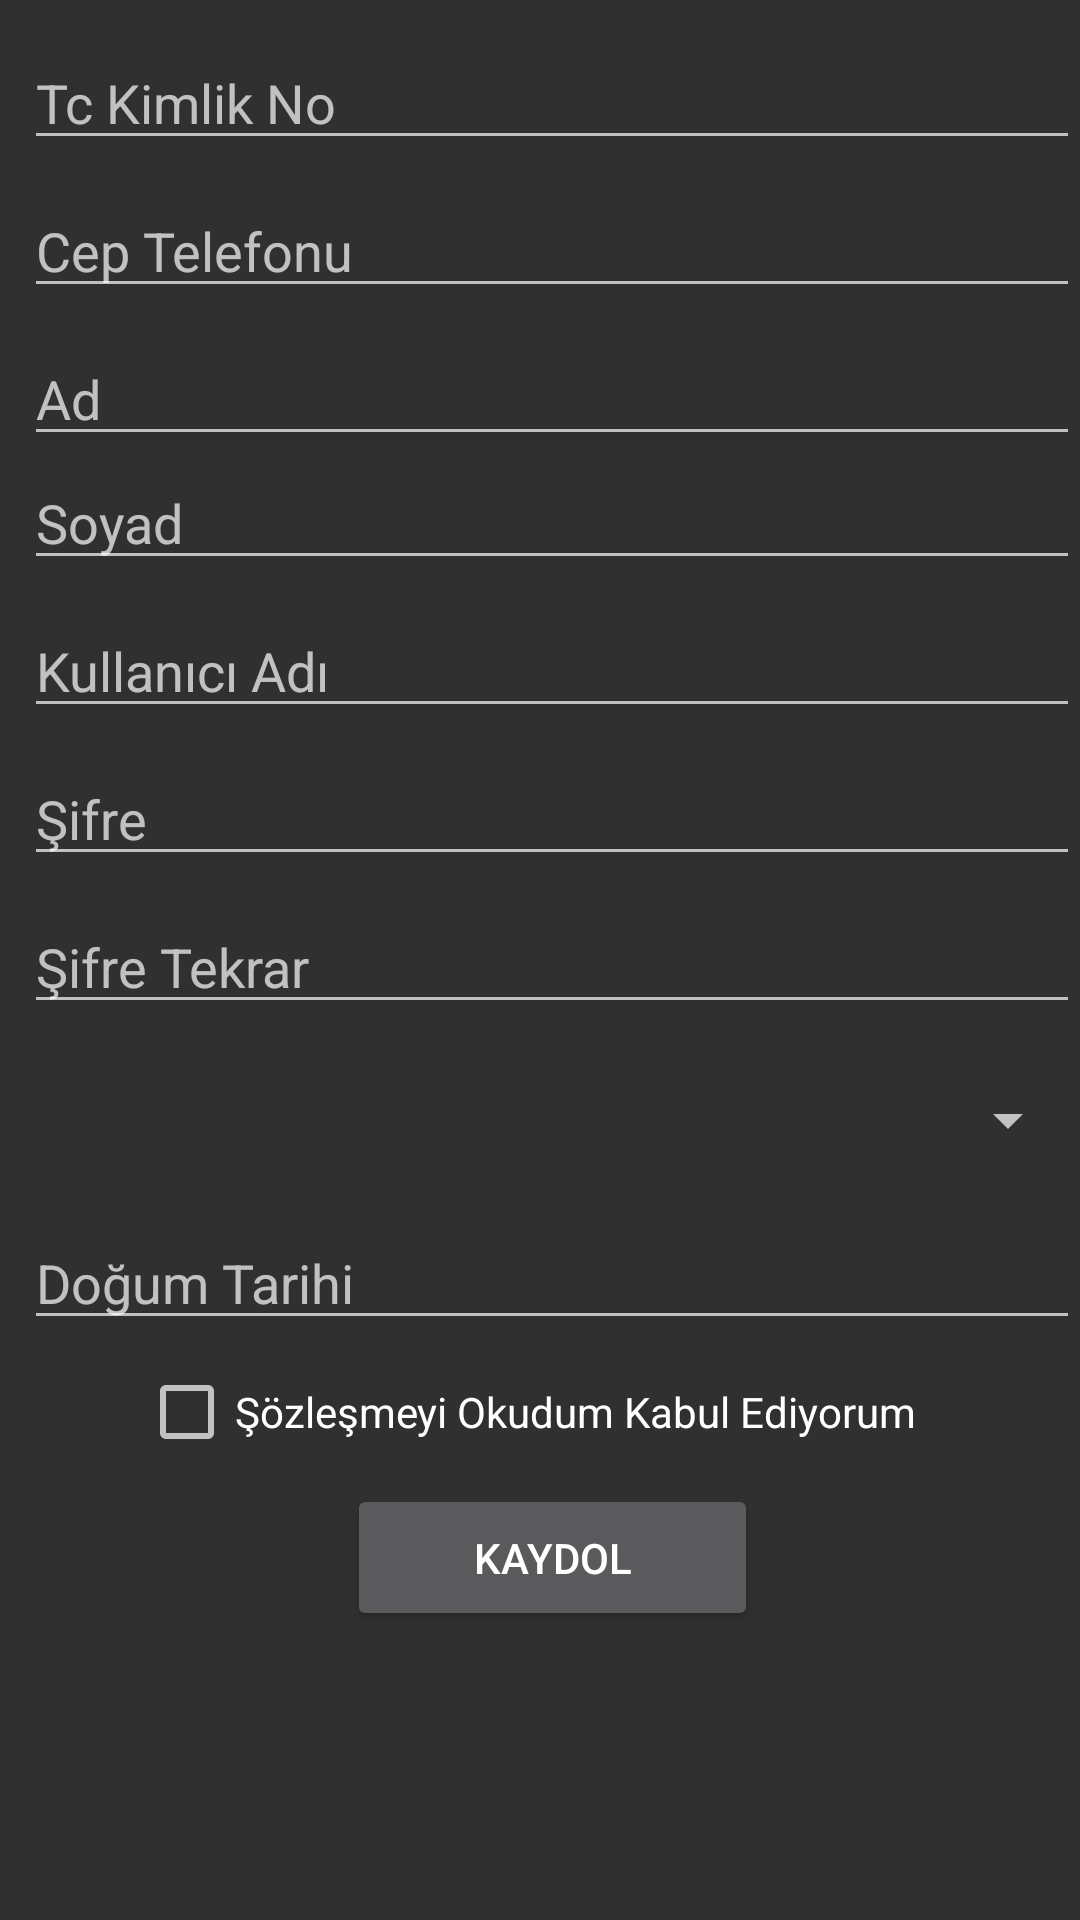

The Android layout XML behind this screen, and the referenced resources:
<!-- AndroidManifest.xml: application theme AppTheme -->
<!-- res/layout/activity_main.xml -->
<?xml version="1.0" encoding="utf-8"?>
<android.support.constraint.ConstraintLayout xmlns:android="http://schemas.android.com/apk/res/android"
    xmlns:app="http://schemas.android.com/apk/res-auto"
    xmlns:tools="http://schemas.android.com/tools"
    android:id="@+id/activity_main"
    android:layout_width="match_parent"
    android:layout_height="match_parent"
    tools:context="com.example.voikan.onlinesalksistemi.MainActivity">


    <ScrollView
        android:layout_width="368dp"
        android:layout_height="0dp"
        tools:layout_editor_absoluteY="8dp"
        tools:layout_editor_absoluteX="8dp">

        <android.support.constraint.ConstraintLayout
            android:layout_width="match_parent"
            android:layout_height="wrap_content"
            android:orientation="vertical"
            tools:layout_constraintTop_creator="1"
            tools:layout_constraintRight_creator="1"
            android:layout_marginStart="8dp"
            android:layout_marginEnd="8dp"
            app:layout_constraintRight_toRightOf="parent"
            android:layout_marginTop="8dp"
            android:id="@+id/conts"
            tools:layout_constraintLeft_creator="1"
            app:layout_constraintLeft_toLeftOf="parent"
            app:layout_constraintTop_toTopOf="parent"
            android:layout_marginLeft="8dp"
            android:layout_marginRight="8dp">

            <EditText
                android:layout_height="wrap_content"
                android:inputType="phone"
                android:ems="10"
                android:id="@+id/etxttc"
                android:maxLength="11"
                android:hint="Tc Kimlik No"
                android:layout_width="0dp"
                app:layout_constraintRight_toRightOf="parent"
                app:layout_constraintLeft_toLeftOf="parent"
                app:layout_constraintHorizontal_bias="0.0"
                app:layout_constraintTop_toTopOf="parent"
                android:layout_marginTop="4dp" />

            <EditText
                android:layout_height="wrap_content"
                android:inputType="phone"
                android:maxLength="10"
                android:ems="10"
                android:id="@+id/etxtcep"
                android:hint="Cep Telefonu"
                android:layout_width="0dp"
                app:layout_constraintRight_toRightOf="parent"
                app:layout_constraintLeft_toLeftOf="parent"
                app:layout_constraintTop_toBottomOf="@+id/etxttc"
                app:layout_constraintHorizontal_bias="0.0"
                android:layout_marginTop="8dp" />

            <EditText
                android:layout_height="wrap_content"
                android:inputType="textPersonName"
                android:ems="10"
                android:id="@+id/etxtad"
                android:hint="Ad"
                android:layout_width="0dp"
                app:layout_constraintRight_toRightOf="parent"
                app:layout_constraintLeft_toLeftOf="parent"
                android:layout_marginTop="8dp"
                app:layout_constraintTop_toBottomOf="@+id/etxtcep" />

            <EditText
                android:layout_height="wrap_content"
                android:inputType="textPersonName"
                android:ems="10"
                android:id="@+id/etxtsoyad"
                android:hint="Soyad"
                android:layout_width="0dp"
                app:layout_constraintRight_toRightOf="parent"
                app:layout_constraintLeft_toLeftOf="parent"
                app:layout_constraintTop_toBottomOf="@+id/etxtad"
                app:layout_constraintHorizontal_bias="0.0" />

            <EditText
                android:layout_height="wrap_content"
                android:inputType="textPersonName"
                android:ems="10"
                android:id="@+id/etxtkullanici_adi"
                android:hint="Kullanıcı Adı"
                android:layout_width="0dp"
                app:layout_constraintRight_toRightOf="parent"
                app:layout_constraintLeft_toLeftOf="parent"
                android:layout_marginTop="8dp"
                app:layout_constraintTop_toBottomOf="@+id/etxtsoyad" />

            <EditText
                android:layout_width="352dp"
                android:layout_height="wrap_content"
                android:inputType="textPassword"
                android:ems="10"
                android:id="@+id/etxtgirissifre"
                android:hint="Şifre"
                android:layout_marginTop="8dp"
                app:layout_constraintTop_toBottomOf="@+id/etxtkullanici_adi"
                app:layout_constraintLeft_toLeftOf="parent"
                app:layout_constraintRight_toRightOf="parent"
                app:layout_constraintHorizontal_bias="0.0" />

            <EditText
                android:layout_width="0dp"
                android:layout_height="wrap_content"
                android:inputType="textPassword"
                android:ems="10"
                android:id="@+id/etxtsifre_tekrar"
                android:hint="Şifre Tekrar"
                app:layout_constraintRight_toRightOf="parent"
                app:layout_constraintLeft_toLeftOf="parent"
                android:layout_marginTop="8dp"
                app:layout_constraintTop_toBottomOf="@+id/etxtgirissifre" />

            <Spinner
                android:layout_width="0dp"
                android:layout_height="48dp"
                android:id="@+id/spndoktor_adlari"
                app:layout_constraintTop_toBottomOf="@+id/etxtsifre_tekrar"
                app:layout_constraintRight_toRightOf="parent"
                app:layout_constraintLeft_toLeftOf="parent"
                android:layout_marginTop="8dp" />

            <EditText
                android:layout_width="0dp"
                android:layout_height="wrap_content"
                android:inputType="date"
                android:ems="10"
                android:id="@+id/etxtdogum_tarihi"
                android:hint="Doğum Tarihi"
                app:layout_constraintLeft_toLeftOf="parent"
                app:layout_constraintRight_toRightOf="parent"
                android:layout_marginTop="8dp"
                app:layout_constraintTop_toBottomOf="@+id/spndoktor_adlari" />

            <CheckBox
                android:text="Şözleşmeyi Okudum Kabul Ediyorum"
                android:layout_width="wrap_content"
                android:layout_height="wrap_content"
                android:id="@+id/chcboxsozlesme"
                android:layout_marginStart="8dp"
                app:layout_constraintLeft_toLeftOf="parent"
                android:layout_marginLeft="8dp"
                android:layout_marginTop="8dp"
                app:layout_constraintTop_toBottomOf="@+id/etxtdogum_tarihi"
                android:layout_marginEnd="16dp"
                app:layout_constraintRight_toRightOf="parent"
                android:layout_marginRight="16dp"
                app:layout_constraintHorizontal_bias="0.44" />

            <Button
                android:text="KAYDOL"
                android:layout_width="137dp"
                android:layout_height="49dp"
                android:id="@+id/btnkaydol"
                android:layout_marginStart="16dp"
                app:layout_constraintLeft_toLeftOf="parent"
                android:layout_marginLeft="16dp"
                android:layout_marginEnd="16dp"
                app:layout_constraintRight_toRightOf="parent"
                android:layout_marginRight="16dp"
                android:layout_marginTop="8dp"
                app:layout_constraintTop_toBottomOf="@+id/chcboxsozlesme"
                app:layout_constraintBottom_toBottomOf="parent"
                android:layout_marginBottom="16dp" />
        </android.support.constraint.ConstraintLayout>
    </ScrollView>

</android.support.constraint.ConstraintLayout>
<!-- resources referenced by this layout -->
<resources>
  <style name="AppTheme" parent="Theme.AppCompat">
          
          <item name="colorPrimary">@color/actionbarrenk</item>
          <item name="colorPrimaryDark">@color/colorPrimaryDark</item>
          <item name="colorAccent">@color/colorAccent</item>
      </style>
  <color name="actionbarrenk">#313131</color>
  <!-- not gathered from this repository: default colours our renderer supplied (Android Studio template values) -->
  <color name="colorPrimaryDark">#FF3700B3</color>
  <color name="colorAccent">#FF03DAC5</color>
</resources>
